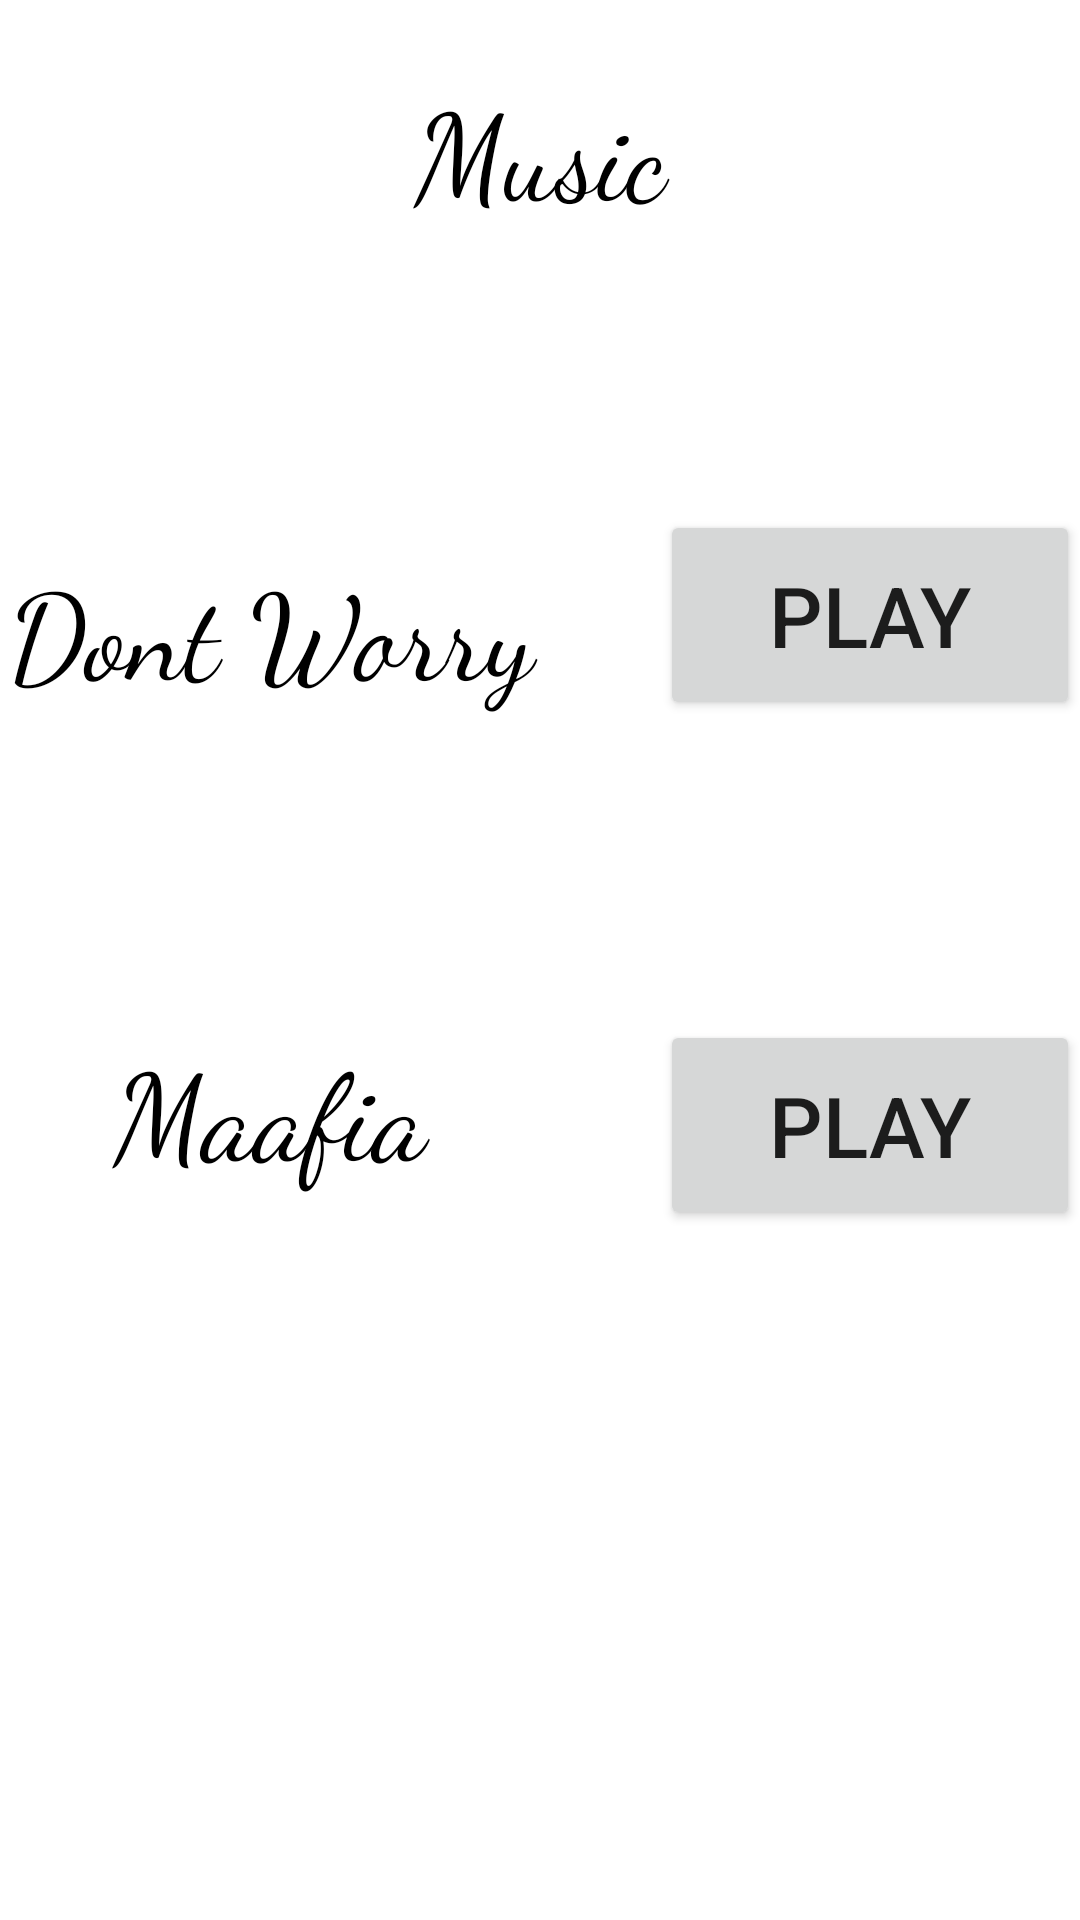

The Android layout XML behind this screen, and the referenced resources:
<!-- AndroidManifest.xml: application theme Theme.MxPlayer -->
<!-- res/layout/activity_music.xml -->
<?xml version="1.0" encoding="utf-8"?>
<RelativeLayout xmlns:android="http://schemas.android.com/apk/res/android"
    xmlns:app="http://schemas.android.com/apk/res-auto"
    xmlns:tools="http://schemas.android.com/tools"
    android:layout_width="match_parent"
    android:layout_height="match_parent"
    tools:context=".Music">

    <TextView
        android:layout_width="match_parent"
        android:text="Music"
        android:gravity="center"
        android:id="@+id/head"
        android:textSize="40dp"
        android:textColor="#000000"
        android:fontFamily="cursive"
        android:layout_height="100dp"/>

    <TextView
        android:layout_width="180dp"
        android:text="Dont Worry"
        android:gravity="center"
        android:id="@+id/text1"
        android:layout_below="@+id/head"
        android:layout_marginTop="60dp"
        android:textSize="40dp"
        android:textColor="#000000"
        android:fontFamily="cursive"
        android:layout_height="100dp"/>

    <TextView
        android:layout_width="180dp"
        android:text="Maafia"
        android:gravity="center"
        android:id="@+id/text2"
        android:layout_below="@+id/text1"
        android:layout_marginTop="60dp"
        android:textSize="40dp"
        android:textColor="#000000"
        android:fontFamily="cursive"
        android:layout_height="100dp"/>

    <Button
        android:id="@+id/b1"
        android:layout_width="180dp"
        android:layout_height="70dp"
        android:layout_below="@id/head"
        android:layout_marginLeft="40dp"
        android:layout_marginTop="70dp"
        android:layout_toRightOf="@id/text1"
        android:text="play"
        android:textSize="28dp" />

    <Button
        android:layout_width="180dp"
        android:text="play"
        android:textSize="28dp"
        android:id="@+id/b2"
        android:layout_below="@id/b1"
        android:layout_marginLeft="40dp"
        android:layout_marginTop="100dp"
        android:layout_toRightOf="@id/text2"
        android:layout_height="70dp"/>


</RelativeLayout>
<!-- resources referenced by this layout -->
<resources>
  <style name="Theme.MxPlayer" parent="Theme.MaterialComponents.DayNight.DarkActionBar">
          
          <item name="colorPrimary">@color/purple_500</item>
          <item name="colorPrimaryVariant">@color/purple_700</item>
          <item name="colorOnPrimary">@color/white</item>
          
          <item name="colorSecondary">@color/teal_200</item>
          <item name="colorSecondaryVariant">@color/teal_700</item>
          <item name="colorOnSecondary">@color/black</item>
          
          <item name="android:statusBarColor" tools:targetApi="l">?attr/colorPrimaryVariant</item>
          
      </style>
  <!-- not gathered from this repository: default colours our renderer supplied (Android Studio template values) -->
  <color name="purple_500">#FF6200EE</color>
  <color name="purple_700">#FF3700B3</color>
  <color name="teal_200">#FF03DAC5</color>
  <color name="teal_700">#FF018786</color>
  <color name="black">#FF000000</color>
  <color name="white">#FFFFFFFF</color>
</resources>
